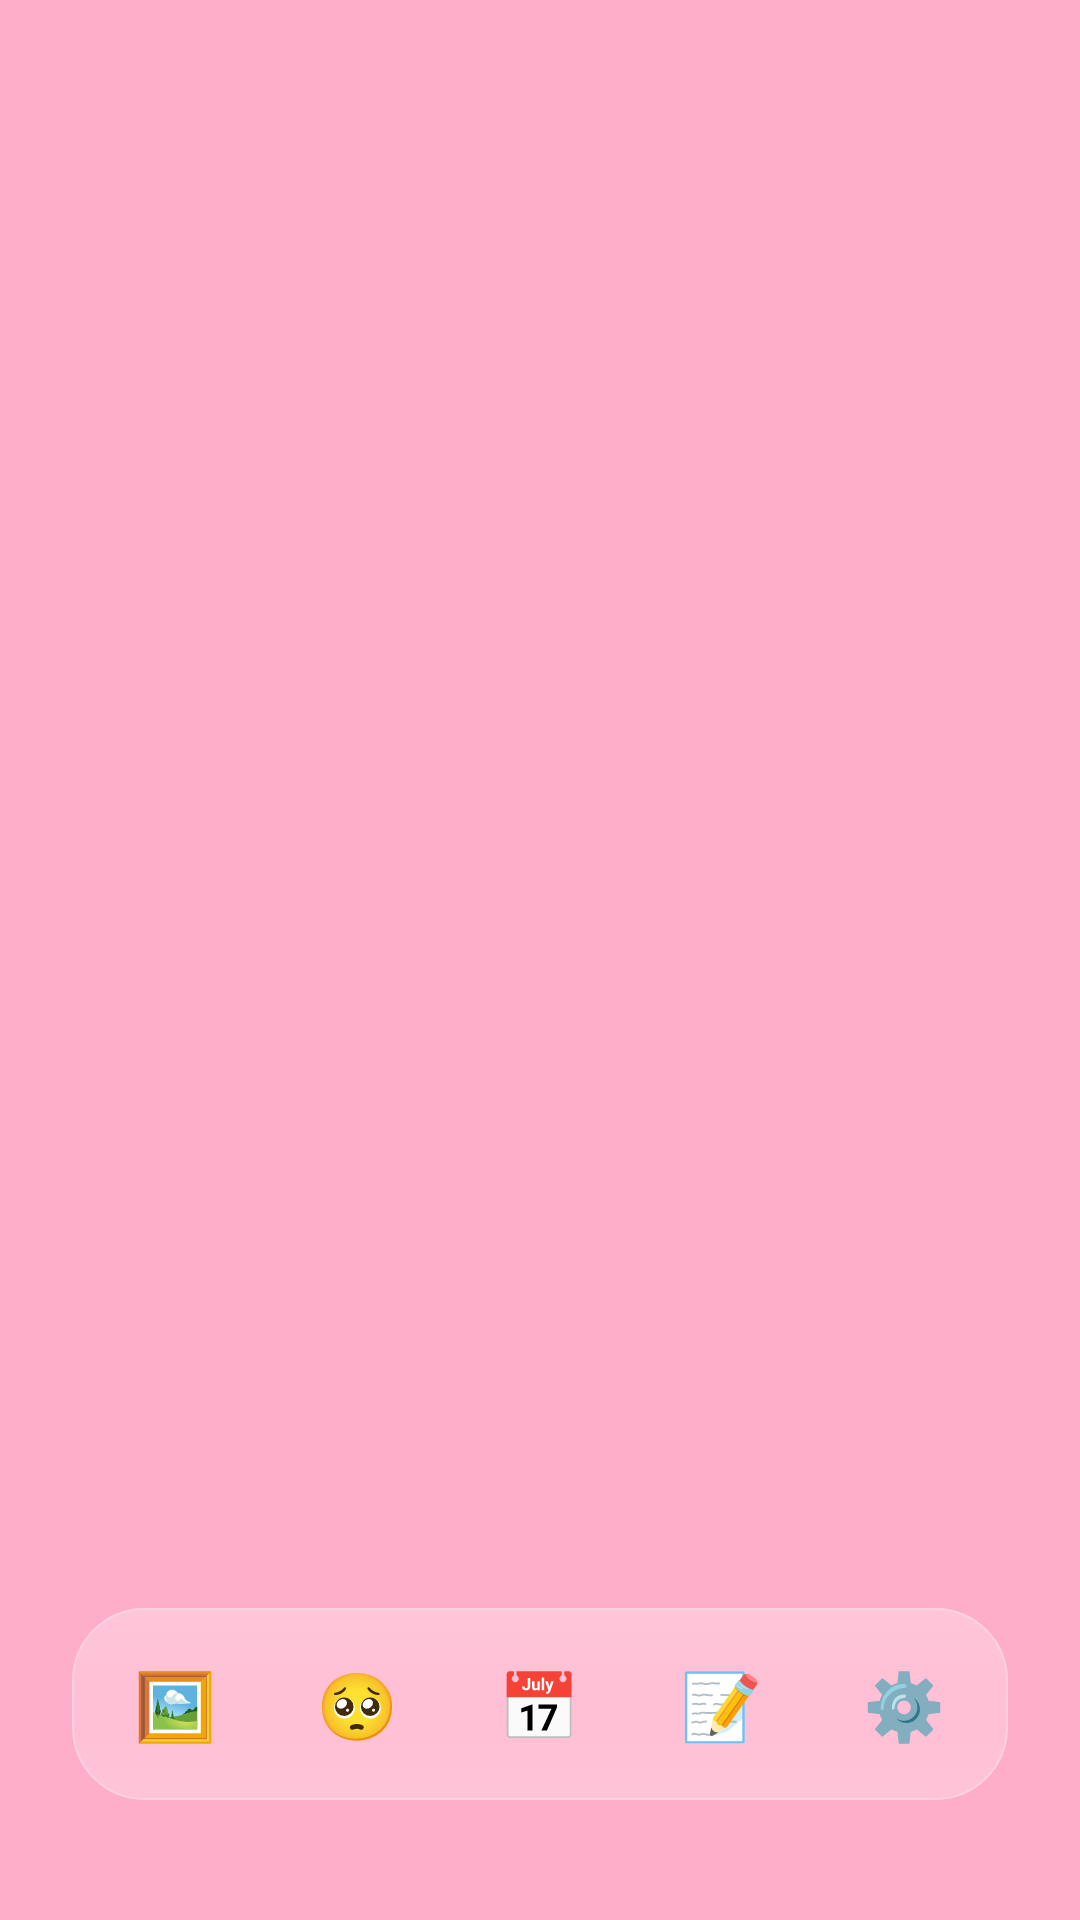

Layout XML and referenced resources for this Android screen:
<!-- AndroidManifest.xml: activity theme Theme.MyApplication.NoActionBar -->
<!-- res/layout/activity_main.xml -->
<?xml version="1.0" encoding="utf-8"?>
<FrameLayout xmlns:android="http://schemas.android.com/apk/res/android"
    xmlns:app="http://schemas.android.com/apk/res-auto"
    android:layout_width="match_parent"
    android:layout_height="match_parent"
    android:background="@drawable/background_gradient">

    <ImageView
        android:id="@+id/backgroundImage"
        android:layout_width="match_parent"
        android:layout_height="match_parent"
        android:scaleType="centerCrop"
        android:visibility="gone" />

    <LinearLayout
        android:id="@+id/mainContent"
        android:layout_width="match_parent"
        android:layout_height="match_parent"
        android:orientation="vertical"
        android:background="@android:color/transparent"
        android:paddingBottom="16dp"
        android:fitsSystemWindows="true">

        <androidx.viewpager2.widget.ViewPager2
            android:id="@+id/viewPager"
            android:layout_width="match_parent"
            android:layout_height="0dp"
            android:layout_weight="1" />

        <include
            layout="@layout/custom_bottom_nav"
            android:layout_width="match_parent"
            android:layout_height="wrap_content"
            android:layout_marginStart="24dp"
            android:layout_marginEnd="24dp"
            android:layout_marginBottom="24dp" />

    </LinearLayout>

</FrameLayout>
<!-- res/layout/custom_bottom_nav.xml (included above) -->
<?xml version="1.0" encoding="utf-8"?>
<FrameLayout xmlns:android="http://schemas.android.com/apk/res/android"
    android:id="@+id/customBottomNav"
    android:layout_width="match_parent"
    android:layout_height="wrap_content"
    android:layout_marginStart="20dp"
    android:layout_marginEnd="20dp"
    android:layout_marginBottom="12dp"
    android:elevation="24dp">

    <LinearLayout
        android:layout_width="match_parent"
        android:layout_height="wrap_content"
        android:background="@drawable/nav_bar_glass"
        android:orientation="horizontal"
        android:paddingVertical="10dp"
        android:paddingHorizontal="4dp">

        <TextView
            android:id="@+id/navGallery"
            android:layout_width="0dp"
            android:layout_height="44dp"
            android:layout_weight="1"
            android:gravity="center"
            android:text="🖼️"
            android:textSize="22sp"
            android:textColor="#FFFFFF"
            android:background="?android:attr/selectableItemBackgroundBorderless"
            android:clickable="true"
            android:focusable="true" />

        <TextView
            android:id="@+id/navFiles"
            android:layout_width="0dp"
            android:layout_height="44dp"
            android:layout_weight="1"
            android:gravity="center"
            android:text="🥺"
            android:textSize="22sp"
            android:textColor="#FFFFFF"
            android:background="?android:attr/selectableItemBackgroundBorderless"
            android:clickable="true"
            android:focusable="true" />

        <TextView
            android:id="@+id/navCalendar"
            android:layout_width="0dp"
            android:layout_height="44dp"
            android:layout_weight="1"
            android:gravity="center"
            android:text="📅"
            android:textSize="22sp"
            android:textColor="#FF4081"
            android:background="?android:attr/selectableItemBackgroundBorderless"
            android:clickable="true"
            android:focusable="true" />

        <TextView
            android:id="@+id/navNotes"
            android:layout_width="0dp"
            android:layout_height="44dp"
            android:layout_weight="1"
            android:gravity="center"
            android:text="📝"
            android:textSize="22sp"
            android:textColor="#FFFFFF"
            android:background="?android:attr/selectableItemBackgroundBorderless"
            android:clickable="true"
            android:focusable="true" />

        <TextView
            android:id="@+id/navSettings"
            android:layout_width="0dp"
            android:layout_height="44dp"
            android:layout_weight="1"
            android:gravity="center"
            android:text="⚙️"
            android:textSize="22sp"
            android:textColor="#FFFFFF"
            android:background="?android:attr/selectableItemBackgroundBorderless"
            android:clickable="true"
            android:focusable="true" />

    </LinearLayout>

    <View
        android:id="@+id/navIndicator"
        android:layout_width="0dp"
        android:layout_height="44dp"
        android:layout_marginStart="4dp"
        android:layout_marginTop="10dp"
        android:layout_marginBottom="10dp"
        android:layout_marginEnd="4dp"
        android:background="@drawable/nav_indicator_glass"
        android:visibility="visible" />

</FrameLayout>
<!-- resources referenced by this layout -->
<resources>
  <!-- drawable background_gradient (drawable) -->
  <?xml version="1.0" encoding="utf-8"?>
  <shape xmlns:android="http://schemas.android.com/apk/res/android">
      <gradient
          android:startColor="#FFAEC9"
          android:endColor="#FFAEC9"
          android:angle="135"
          android:type="linear" />
  </shape>
  <!-- drawable nav_bar_glass (drawable) -->
  <?xml version="1.0" encoding="utf-8"?>
  <layer-list xmlns:android="http://schemas.android.com/apk/res/android">
      <item>
          <shape android:shape="rectangle">
              <solid android:color="#30FFFFFF" />
              <corners android:radius="24dp" />
          </shape>
      </item>
      <item>
          <shape android:shape="rectangle">
              <gradient
                  android:angle="270"
                  android:startColor="#20FFFFFF"
                  android:centerColor="#08FFFFFF"
                  android:endColor="#18FFFFFF"
                  android:type="linear" />
              <corners android:radius="24dp" />
          </shape>
      </item>
      <item>
          <shape android:shape="rectangle">
              <stroke
                  android:width="0.5dp"
                  android:color="#40FFFFFF" />
              <corners android:radius="24dp" />
          </shape>
      </item>
  </layer-list>
  <!-- drawable nav_indicator_glass (drawable) -->
  <?xml version="1.0" encoding="utf-8"?>
  <shape xmlns:android="http://schemas.android.com/apk/res/android"
      android:shape="rectangle">
      <solid android:color="#35FFFFFF" />
      <corners android:radius="16dp" />
      <stroke
          android:width="0.5dp"
          android:color="#50FFFFFF" />
  </shape>
  <style name="Theme.MyApplication.NoActionBar" parent="Theme.Material3.DayNight.NoActionBar">
          <item name="colorPrimary">@color/white</item>
          <item name="colorPrimaryVariant">@color/white</item>
          <item name="colorOnPrimary">@color/black</item>
          <item name="android:windowFullscreen">false</item>
          <item name="android:windowDrawsSystemBarBackgrounds">true</item>
          <item name="android:windowBackground">@android:color/transparent</item>
          <item name="android:statusBarColor">@android:color/transparent</item>
          <item name="android:navigationBarColor">@android:color/transparent</item>
          <item name="android:windowLightStatusBar">true</item>
      </style>
  <color name="white">#FFFFFFFF</color>
  <color name="black">#FF000000</color>
</resources>
